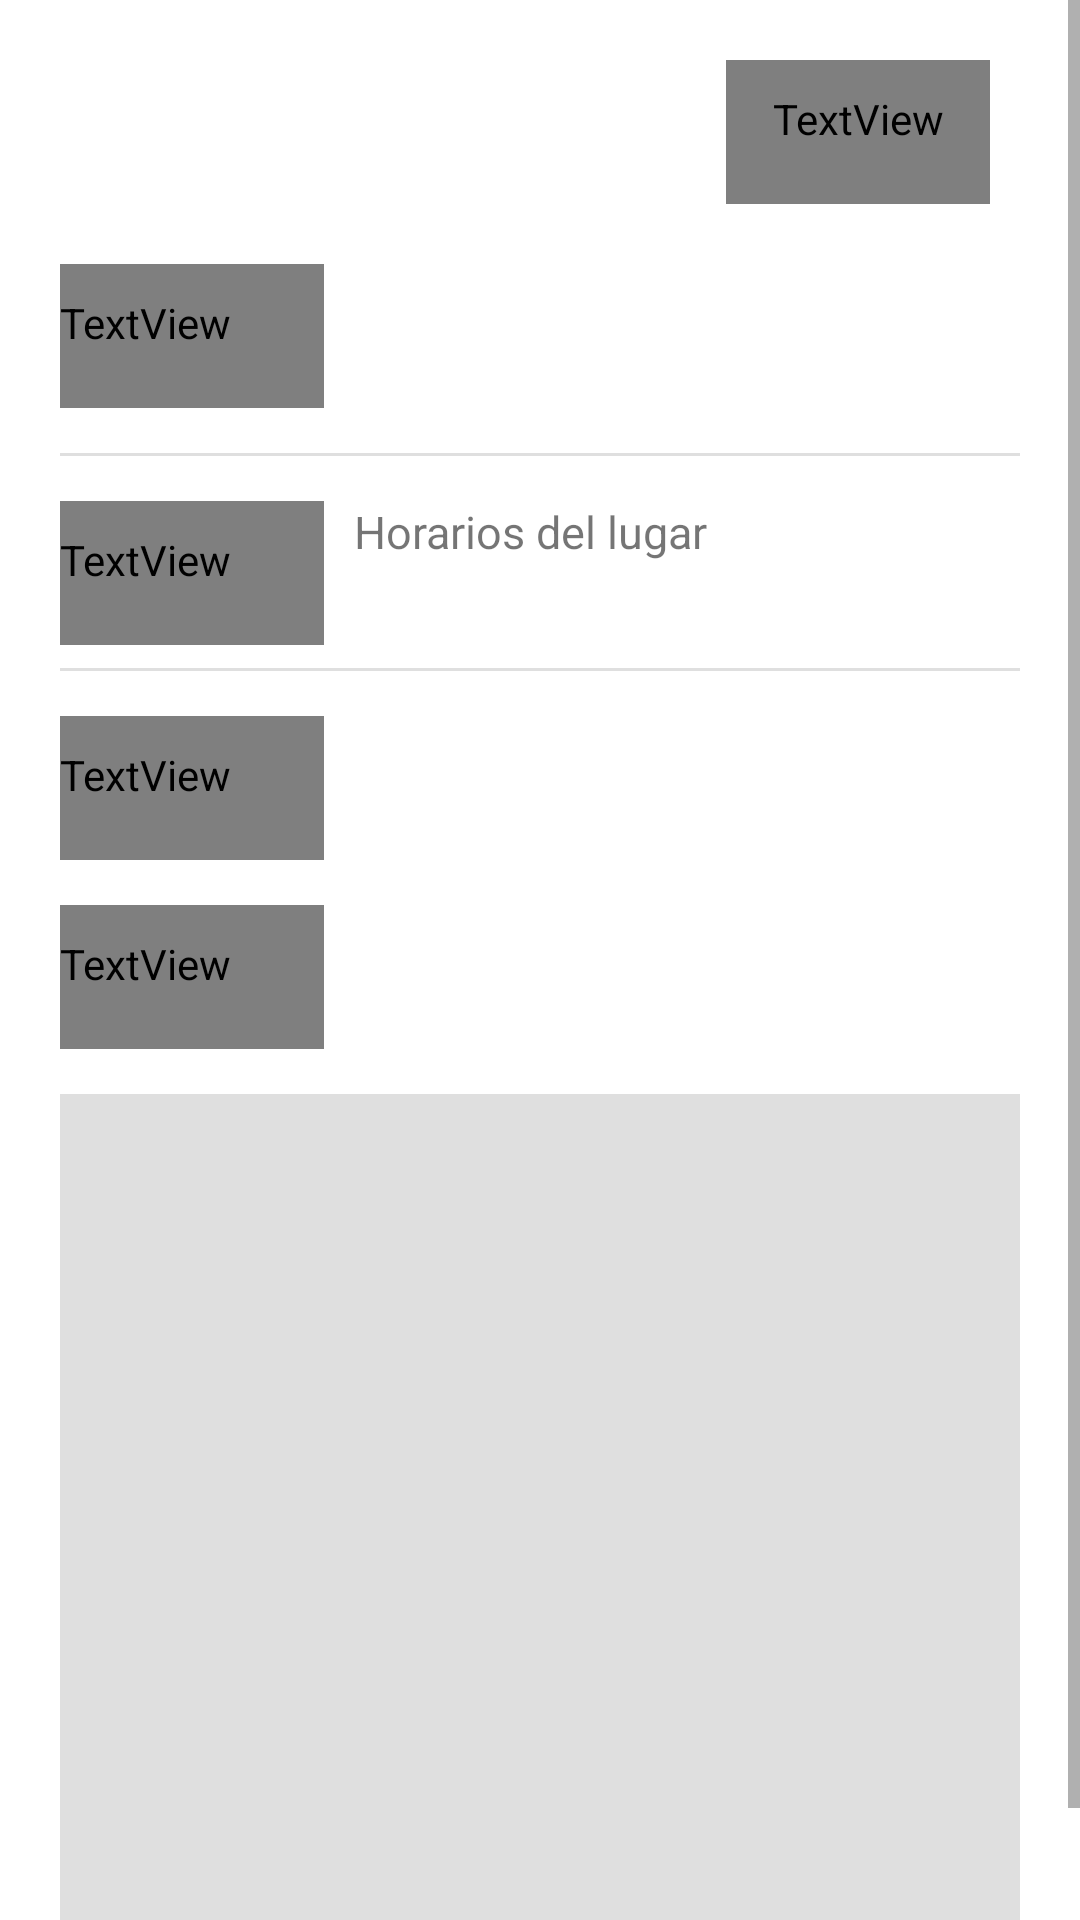

Android layout source for this screen:
<!-- AndroidManifest.xml: application theme Theme.Unilocal -->
<!-- res/layout/fragment_info_lugar.xml -->
<?xml version="1.0" encoding="utf-8"?>
<ScrollView xmlns:android="http://schemas.android.com/apk/res/android"
    xmlns:tools="http://schemas.android.com/tools"
    android:layout_width="match_parent"
    android:layout_height="match_parent"
    tools:context=".fragmentos.InfoLugarFragment">

    <LinearLayout
        android:id="@+id/contenido_lugar"
        android:layout_width="match_parent"
        android:layout_height="wrap_content"
        android:layout_margin="20dp"
        android:layout_below="@+id/imagen_lugar"
        android:orientation="vertical">

        <RelativeLayout
            android:layout_width="match_parent"
            android:layout_height="wrap_content"
            android:layout_marginBottom="20dp"
            android:orientation="horizontal">

            <TextView
                android:id="@+id/nombre_lugar"
                android:layout_width="wrap_content"
                android:layout_height="wrap_content"
                android:textSize="22sp" />

            <TextView
                android:id="@+id/icono_categoria"
                android:layout_width="wrap_content"
                android:layout_height="wrap_content"
                android:layout_alignParentRight="true"
                android:textSize="20sp"
                android:fontFamily="@font/font_awesome_6_free_solid_900"
                style="@style/Widget.AppCompat.Button.Borderless"
                android:textColor="@color/black"
                android:layout_marginEnd="10dp"
                android:layout_centerVertical="true"/>

        </RelativeLayout>

        <LinearLayout
            android:layout_width="match_parent"
            android:layout_height="wrap_content"
            android:layout_marginBottom="15dp"
            android:gravity="center_vertical"
            android:orientation="horizontal">

            <TextView
                android:layout_width="wrap_content"
                android:layout_height="wrap_content"
                android:textSize="20sp"
                android:layout_marginEnd="10dp"
                android:fontFamily="@font/font_awesome_6_free_solid_900"
                style="@style/Widget.AppCompat.Button.Borderless"
                android:textColor="@color/black"
                android:text="\uf05a"
                 />

            <TextView
                android:id="@+id/descripcion_lugar"
                android:layout_width="wrap_content"
                android:layout_height="wrap_content"
                android:textSize="15sp" />

        </LinearLayout>

        <View
            android:layout_width="match_parent"
            android:layout_height="1dp"
            android:layout_marginBottom="15dp"
            android:background="@color/gray" />

        <LinearLayout
            android:layout_width="match_parent"
            android:layout_height="wrap_content"
            android:orientation="horizontal">

            <TextView
                android:layout_width="wrap_content"
                android:layout_height="wrap_content"
                android:textSize="20sp"
                android:layout_marginEnd="10dp"
                android:fontFamily="@font/font_awesome_6_free_solid_900"
                style="@style/Widget.AppCompat.Button.Borderless"
                android:textColor="@color/black"
                android:text="\uf017" />

            <LinearLayout
                android:layout_width="match_parent"
                android:layout_height="wrap_content"
                android:orientation="vertical">

                <TextView
                    android:layout_width="wrap_content"
                    android:layout_height="wrap_content"
                    android:textSize="15sp"
                    android:layout_marginBottom="15dp"
                    android:text="@string/horarios_del_lugar" />

                <TextView
                    android:id="@+id/horarios_lugar"
                    android:layout_width="wrap_content"
                    android:layout_height="wrap_content"
                    android:textSize="15sp" />

            </LinearLayout>

        </LinearLayout>

        <View
            android:layout_width="match_parent"
            android:layout_height="1dp"
            android:layout_marginBottom="15dp"
            android:background="@color/gray" />

        <LinearLayout
            android:layout_width="match_parent"
            android:layout_height="wrap_content"
            android:layout_marginBottom="15dp"
            android:gravity="center_vertical"
            android:orientation="horizontal">

            <TextView
                android:layout_width="wrap_content"
                android:layout_height="wrap_content"
                android:textSize="20sp"
                android:layout_marginEnd="10dp"
                android:fontFamily="@font/font_awesome_6_free_solid_900"
                style="@style/Widget.AppCompat.Button.Borderless"
                android:textColor="@color/black"
                android:text="\uf124"
                 />

            <TextView
                android:id="@+id/direccion_lugar"
                android:layout_width="wrap_content"
                android:layout_height="wrap_content"
                android:textSize="15sp" />

        </LinearLayout>

        <LinearLayout
            android:layout_width="match_parent"
            android:layout_height="wrap_content"
            android:layout_marginBottom="15dp"
            android:gravity="center_vertical"
            android:orientation="horizontal">

            <TextView
                android:layout_width="wrap_content"
                android:layout_height="wrap_content"
                android:textSize="20sp"
                android:layout_marginEnd="10dp"
                android:fontFamily="@font/font_awesome_6_free_solid_900"
                style="@style/Widget.AppCompat.Button.Borderless"
                android:textColor="@color/black"
                android:text="\uf095" />

            <TextView
                android:id="@+id/telefono_lugar"
                android:layout_width="wrap_content"
                android:layout_height="wrap_content"
                android:textSize="15sp" />

        </LinearLayout>

        <View
            android:id="@+id/mapa_lugar"
            android:layout_width="match_parent"
            android:layout_height="300dp"
            android:layout_marginBottom="15dp"
            android:background="@color/gray" />

    </LinearLayout>

</ScrollView>
<!-- resources referenced by this layout -->
<resources>
  <color name="black">#FF000000</color>
  <color name="gray">#DFDFDF</color>
  <string name="horarios_del_lugar">Horarios del lugar</string>
  <style name="Theme.Unilocal" parent="Theme.MaterialComponents.DayNight.NoActionBar">
          
          <item name="colorPrimary">@color/purple_500</item>
          <item name="colorPrimaryVariant">@color/purple_700</item>
          <item name="colorOnPrimary">@color/white</item>
          
          <item name="colorSecondary">@color/teal_200</item>
          <item name="colorSecondaryVariant">@color/teal_700</item>
          <item name="colorOnSecondary">@color/black</item>
          
          <item name="android:statusBarColor">?attr/colorPrimaryVariant</item>
          
          <item name="android:windowTranslucentStatus">true</item>
          <item name="android:windowTranslucentNavigation">true</item>
      </style>
  <color name="purple_500">#FF6200EE</color>
  <color name="purple_700">#FF3700B3</color>
  <color name="white">#FFFFFFFF</color>
  <color name="teal_200">#FF03DAC5</color>
  <color name="teal_700">#FF018786</color>
</resources>
